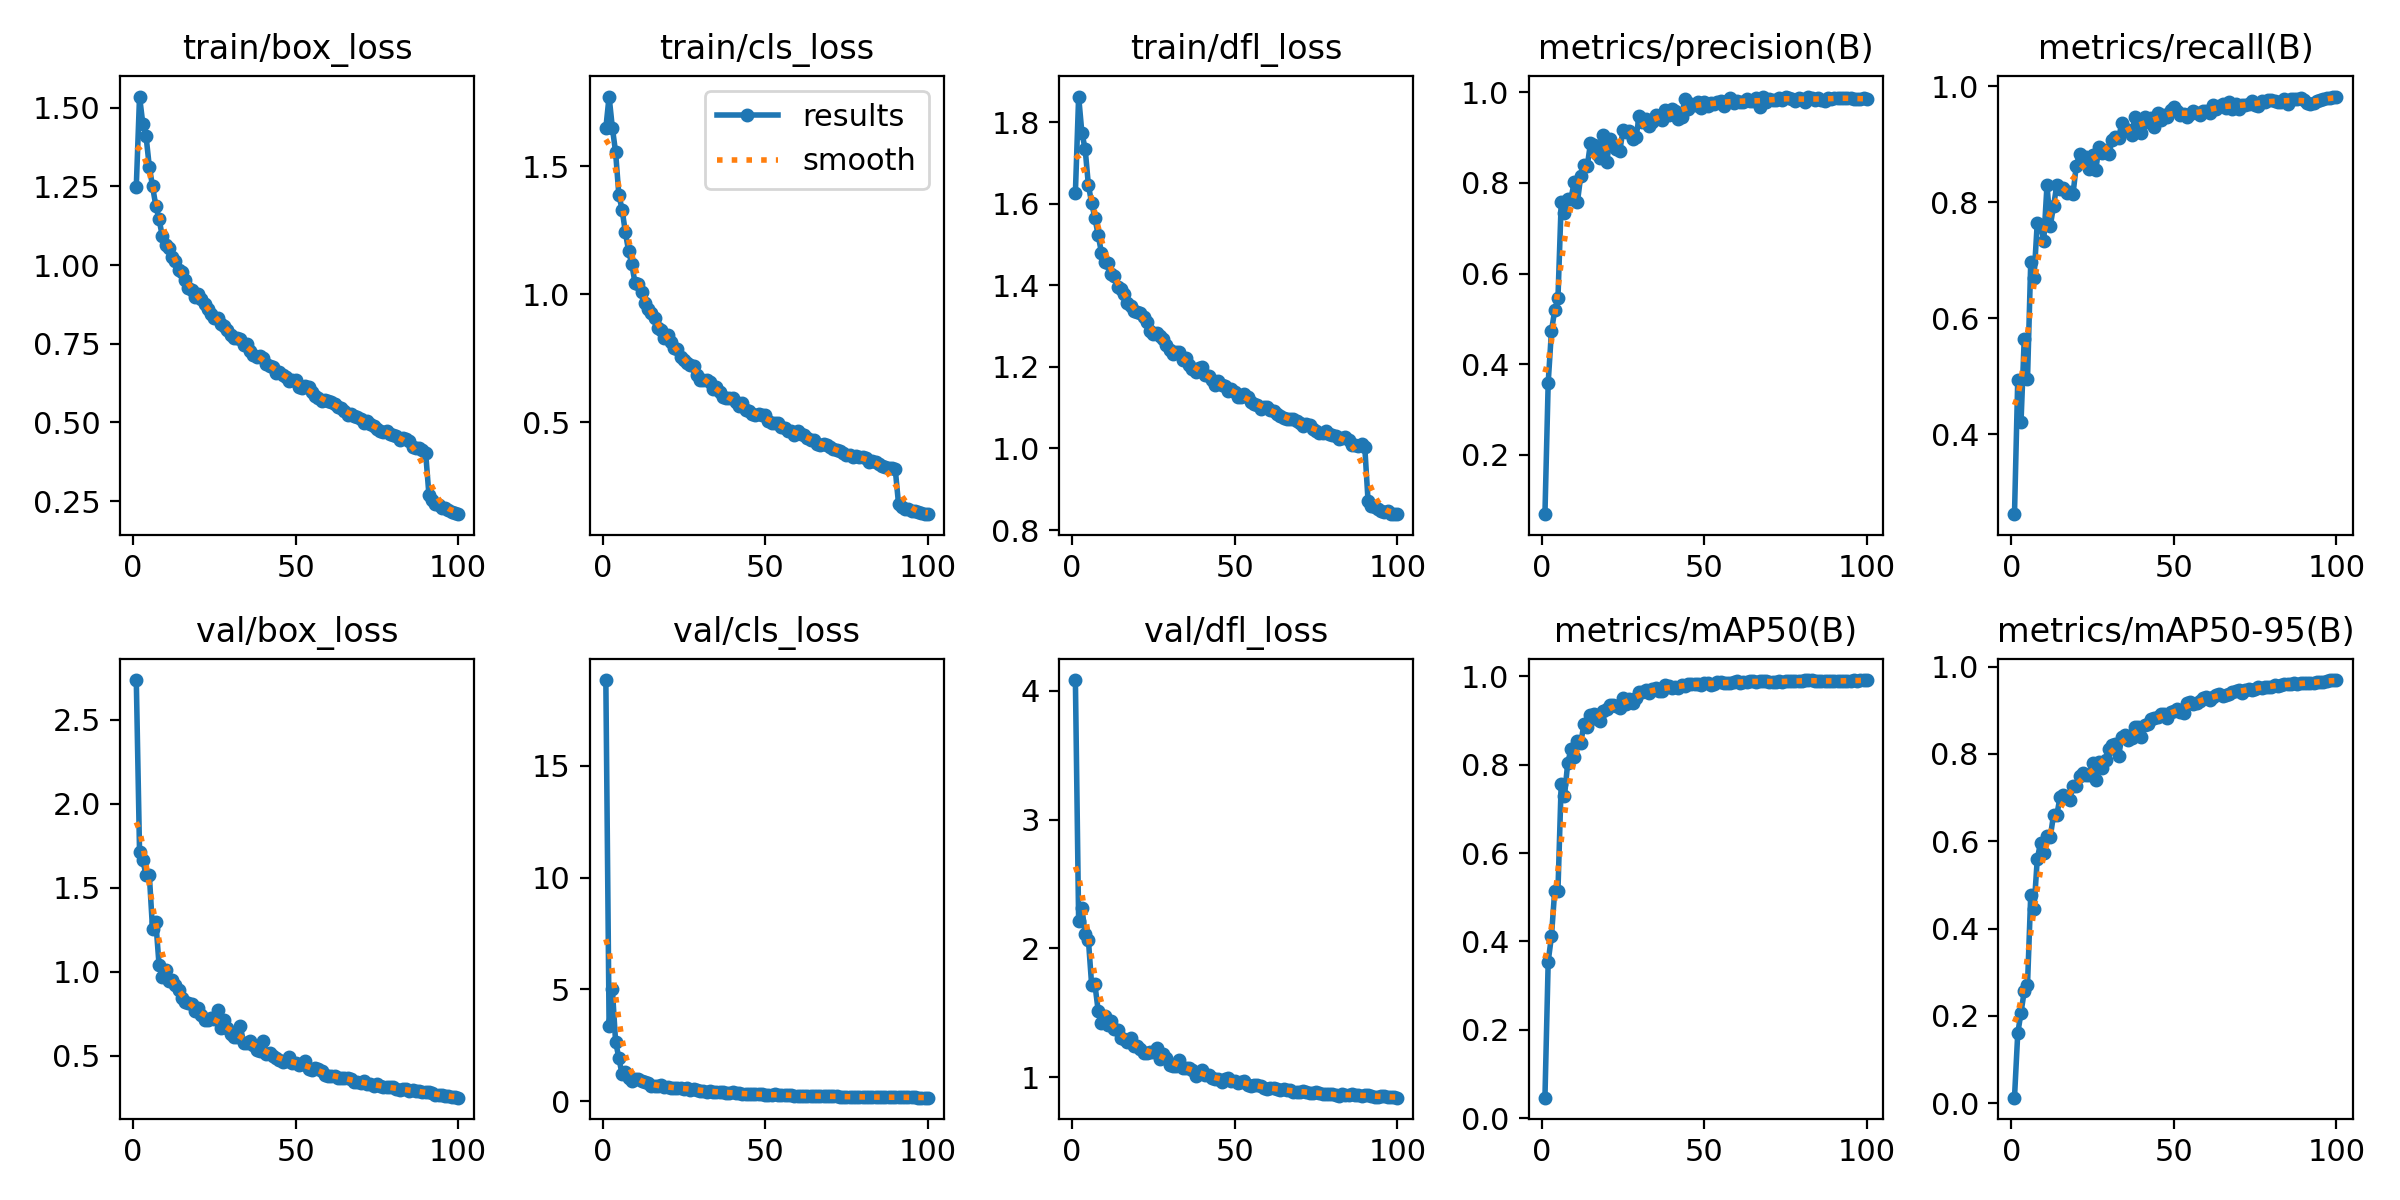

Source data for this figure (header and first rows):
epoch, time, train/box_loss, train/cls_loss, train/dfl_loss, metrics/precision(B), metrics/recall(B), metrics/mAP50(B), metrics/mAP50-95(B), val/box_loss, val/cls_loss, val/dfl_loss, lr/pg0, lr/pg1, lr/pg2
1, 126.2, 1.249, 1.649, 1.627, 0.0694, 0.2625, 0.04675, 0.01276, 2.735, 18.83, 4.083, 0.0006613, 0.0006613, 0.0006613
2, 241.8, 1.535, 1.773, 1.863, 0.3595, 0.4938, 0.3546, 0.1598, 1.715, 3.372, 2.209, 0.001315, 0.001315, 0.001315
3, 356, 1.449, 1.651, 1.773, 0.4727, 0.4206, 0.4117, 0.2074, 1.664, 5.018, 2.315, 0.001955, 0.001955, 0.001955
4, 470.1, 1.409, 1.556, 1.734, 0.5191, 0.5652, 0.5148, 0.2569, 1.577, 2.669, 2.111, 0.001941, 0.001941, 0.001941
5, 584.3, 1.313, 1.388, 1.646, 0.5451, 0.495, 0.515, 0.2705, 1.578, 1.945, 2.066, 0.001921, 0.001921, 0.001921
6, 698.1, 1.25, 1.331, 1.602, 0.7568, 0.6974, 0.7572, 0.4781, 1.254, 1.205, 1.716, 0.001901, 0.001901, 0.001901
7, 812, 1.189, 1.243, 1.565, 0.7341, 0.6695, 0.7286, 0.4452, 1.299, 1.314, 1.721, 0.001881, 0.001881, 0.001881
8, 925.7, 1.145, 1.169, 1.523, 0.7636, 0.7651, 0.803, 0.5588, 1.041, 1.038, 1.517, 0.001861, 0.001861, 0.001861
9, 1040, 1.092, 1.116, 1.48, 0.7649, 0.7617, 0.8349, 0.5967, 0.967, 0.913, 1.423, 0.001842, 0.001842, 0.001842
10, 1154, 1.064, 1.042, 1.456, 0.8017, 0.7335, 0.818, 0.5725, 1.011, 0.9926, 1.476, 0.001822, 0.001822, 0.001822
11, 1268, 1.055, 1.039, 1.453, 0.7585, 0.83, 0.8541, 0.6126, 0.9429, 0.9915, 1.405, 0.001802, 0.001802, 0.001802
12, 1381, 1.025, 1.008, 1.428, 0.8146, 0.7592, 0.8481, 0.6096, 0.9529, 0.9099, 1.437, 0.001782, 0.001782, 0.001782
13, 1495, 1.013, 0.9677, 1.423, 0.84, 0.7935, 0.8918, 0.6599, 0.9197, 0.8573, 1.378, 0.001762, 0.001762, 0.001762
14, 1609, 0.9833, 0.9414, 1.396, 0.8362, 0.8294, 0.8853, 0.6595, 0.89, 0.8055, 1.366, 0.001743, 0.001743, 0.001743
15, 1723, 0.9774, 0.9252, 1.391, 0.8874, 0.8236, 0.9129, 0.7011, 0.8447, 0.6875, 1.308, 0.001723, 0.001723, 0.001723
16, 1837, 0.9534, 0.9054, 1.378, 0.8843, 0.8241, 0.9148, 0.7063, 0.8211, 0.6941, 1.3, 0.001703, 0.001703, 0.001703
17, 1950, 0.9259, 0.8684, 1.356, 0.864, 0.8169, 0.9041, 0.6997, 0.8119, 0.6857, 1.27, 0.001683, 0.001683, 0.001683
18, 2064, 0.921, 0.8584, 1.35, 0.8542, 0.8179, 0.8989, 0.6953, 0.8108, 0.7355, 1.305, 0.001663, 0.001663, 0.001663
19, 2178, 0.8995, 0.8275, 1.336, 0.9061, 0.8149, 0.9218, 0.7274, 0.7661, 0.6495, 1.244, 0.001644, 0.001644, 0.001644
20, 2292, 0.9067, 0.8408, 1.335, 0.8466, 0.863, 0.9268, 0.7258, 0.7826, 0.6556, 1.244, 0.001624, 0.001624, 0.001624
21, 2405, 0.8918, 0.8151, 1.332, 0.8957, 0.883, 0.9356, 0.75, 0.7414, 0.5771, 1.222, 0.001604, 0.001604, 0.001604
22, 2519, 0.8756, 0.7913, 1.322, 0.8832, 0.8729, 0.9343, 0.7569, 0.7158, 0.6149, 1.185, 0.001584, 0.001584, 0.001584
23, 2633, 0.8592, 0.7849, 1.309, 0.8742, 0.8777, 0.9332, 0.7508, 0.7158, 0.6129, 1.189, 0.001564, 0.001564, 0.001564
24, 2747, 0.8433, 0.7551, 1.289, 0.8696, 0.8583, 0.927, 0.7513, 0.723, 0.5934, 1.193, 0.001545, 0.001545, 0.001545
25, 2860, 0.8314, 0.7433, 1.281, 0.9163, 0.8813, 0.9516, 0.7792, 0.7176, 0.5326, 1.194, 0.001525, 0.001525, 0.001525
26, 2974, 0.832, 0.7324, 1.284, 0.9112, 0.8562, 0.9376, 0.7396, 0.7704, 0.596, 1.225, 0.001505, 0.001505, 0.001505
27, 3088, 0.8128, 0.7217, 1.275, 0.9151, 0.8963, 0.9475, 0.781, 0.6676, 0.5253, 1.143, 0.001485, 0.001485, 0.001485
28, 3201, 0.8063, 0.7214, 1.268, 0.8975, 0.8857, 0.9405, 0.769, 0.7142, 0.5704, 1.18, 0.001465, 0.001465, 0.001465
29, 3315, 0.7931, 0.6827, 1.255, 0.9002, 0.8895, 0.9504, 0.7874, 0.6649, 0.5284, 1.153, 0.001446, 0.001446, 0.001446
30, 3428, 0.7792, 0.6632, 1.241, 0.948, 0.8829, 0.9635, 0.8112, 0.6309, 0.4857, 1.092, 0.001426, 0.001426, 0.001426
31, 3542, 0.7668, 0.6661, 1.231, 0.9337, 0.9075, 0.965, 0.8215, 0.614, 0.4649, 1.085, 0.001406, 0.001406, 0.001406
32, 3656, 0.7693, 0.6635, 1.236, 0.9404, 0.9122, 0.9693, 0.8227, 0.6139, 0.439, 1.088, 0.001386, 0.001386, 0.001386
33, 3770, 0.7648, 0.6559, 1.235, 0.9252, 0.9105, 0.9623, 0.795, 0.6754, 0.4802, 1.131, 0.001366, 0.001366, 0.001366
34, 3883, 0.745, 0.6296, 1.217, 0.9349, 0.9364, 0.9708, 0.8381, 0.5791, 0.42, 1.075, 0.001347, 0.001347, 0.001347
35, 3997, 0.7505, 0.636, 1.223, 0.9503, 0.9271, 0.973, 0.843, 0.5794, 0.4043, 1.07, 0.001327, 0.001327, 0.001327
36, 4111, 0.7267, 0.6195, 1.205, 0.9437, 0.9254, 0.9668, 0.8331, 0.5886, 0.4323, 1.073, 0.001307, 0.001307, 0.001307
37, 4224, 0.7141, 0.6002, 1.194, 0.9378, 0.9155, 0.9667, 0.8377, 0.5669, 0.4358, 1.058, 0.001287, 0.001287, 0.001287
38, 4338, 0.7085, 0.5962, 1.186, 0.9618, 0.9464, 0.9796, 0.8618, 0.535, 0.3746, 1.011, 0.001267, 0.001267, 0.001267
39, 4452, 0.7104, 0.5953, 1.197, 0.949, 0.9365, 0.977, 0.8609, 0.5282, 0.3768, 1.022, 0.001248, 0.001248, 0.001248
40, 4565, 0.7055, 0.5954, 1.199, 0.9632, 0.9189, 0.9723, 0.8392, 0.5864, 0.4137, 1.059, 0.001228, 0.001228, 0.001228
41, 4679, 0.6855, 0.5777, 1.179, 0.9593, 0.9464, 0.9755, 0.866, 0.511, 0.3635, 1.015, 0.001208, 0.001208, 0.001208
42, 4793, 0.6786, 0.5637, 1.178, 0.9405, 0.9386, 0.9735, 0.8696, 0.5163, 0.3561, 1.021, 0.001188, 0.001188, 0.001188
43, 4906, 0.6748, 0.5753, 1.167, 0.9464, 0.9456, 0.9796, 0.8812, 0.4984, 0.3447, 0.9958, 0.001168, 0.001168, 0.001168
44, 5020, 0.6567, 0.5487, 1.156, 0.9847, 0.9306, 0.9788, 0.8834, 0.4884, 0.3376, 0.9861, 0.001149, 0.001149, 0.001149
45, 5134, 0.6613, 0.544, 1.165, 0.9637, 0.954, 0.9816, 0.8852, 0.4745, 0.3323, 0.9823, 0.001129, 0.001129, 0.001129
46, 5248, 0.6518, 0.5312, 1.156, 0.9732, 0.9426, 0.9818, 0.8909, 0.4661, 0.3314, 0.9655, 0.001109, 0.001109, 0.001109
47, 5361, 0.6445, 0.5298, 1.153, 0.9726, 0.9507, 0.9825, 0.8911, 0.4716, 0.313, 0.9824, 0.001089, 0.001089, 0.001089
48, 5475, 0.6319, 0.53, 1.142, 0.978, 0.9465, 0.9817, 0.8827, 0.4924, 0.3247, 0.992, 0.001069, 0.001069, 0.001069
49, 5588, 0.6357, 0.5297, 1.146, 0.9647, 0.9599, 0.9812, 0.8961, 0.4603, 0.3086, 0.9704, 0.00105, 0.00105, 0.00105
50, 5702, 0.6345, 0.5265, 1.139, 0.9779, 0.9637, 0.9847, 0.8987, 0.457, 0.2953, 0.9689, 0.00103, 0.00103, 0.00103
51, 5816, 0.6116, 0.5057, 1.125, 0.9696, 0.9583, 0.9844, 0.9036, 0.4441, 0.2938, 0.9571, 0.00101, 0.00101, 0.00101
52, 5930, 0.6094, 0.4958, 1.127, 0.976, 0.9505, 0.9809, 0.897, 0.4535, 0.3073, 0.9658, 0.0009902, 0.0009902, 0.0009902
53, 6043, 0.6156, 0.4973, 1.133, 0.9735, 0.9519, 0.9823, 0.893, 0.4713, 0.3106, 0.9714, 0.0009704, 0.0009704, 0.0009704
54, 6156, 0.613, 0.4984, 1.126, 0.9789, 0.9473, 0.9859, 0.9164, 0.4197, 0.2932, 0.9364, 0.0009506, 0.0009506, 0.0009506
55, 6270, 0.5962, 0.4797, 1.113, 0.9813, 0.9515, 0.9872, 0.9193, 0.4177, 0.278, 0.9332, 0.0009308, 0.0009308, 0.0009308
56, 6384, 0.5828, 0.477, 1.11, 0.9704, 0.9582, 0.9851, 0.9144, 0.427, 0.2833, 0.9374, 0.000911, 0.000911, 0.000911
57, 6497, 0.579, 0.4668, 1.108, 0.9797, 0.954, 0.9842, 0.9174, 0.4202, 0.2725, 0.9424, 0.0008912, 0.0008912, 0.0008912
58, 6611, 0.5665, 0.4644, 1.098, 0.9861, 0.951, 0.9853, 0.9214, 0.4078, 0.2668, 0.9319, 0.0008714, 0.0008714, 0.0008714
59, 6724, 0.5706, 0.4481, 1.102, 0.9765, 0.9582, 0.9876, 0.9277, 0.3862, 0.2594, 0.9127, 0.0008516, 0.0008516, 0.0008516
60, 6838, 0.5676, 0.4643, 1.102, 0.9807, 0.9582, 0.9886, 0.9305, 0.3838, 0.2524, 0.9088, 0.0008318, 0.0008318, 0.0008318
... 40 more rows
